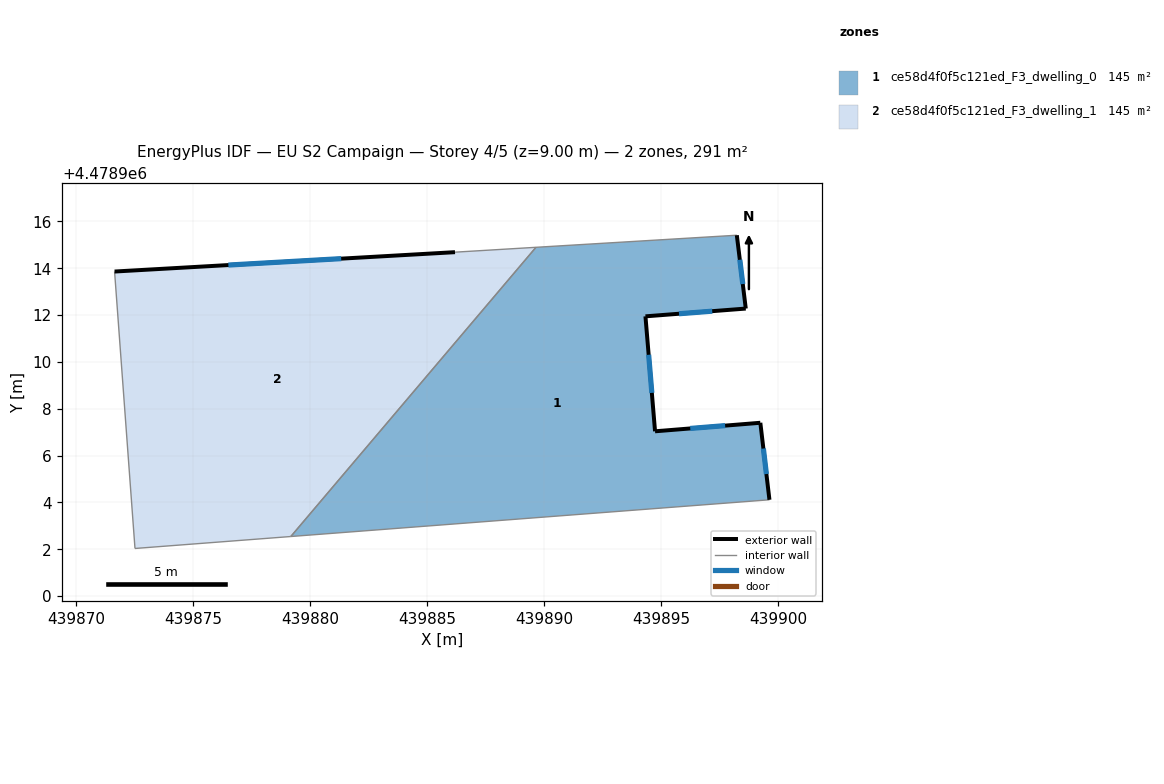
=== STOREY PLAN SPEC (per zone: floor XY polygon, exterior-wall plan segments, windows/doors) ===
zone 1: ce58d4f0f5c121ed_F3_dwelling_0  (145.3 m²)
  floor: (439898.23, 4478915.41) (439898.61, 4478912.28) (439894.32, 4478911.95) (439894.73, 4478907.04) (439899.23, 4478907.40) (439899.62, 4478904.11) (439879.18, 4478902.54) (439889.65, 4478914.90)
  exterior wall: (439899.23, 4478907.40) – (439894.73, 4478907.04)  [4.5 m]
    window: (439897.73, 4478907.28) – (439896.24, 4478907.16)  [1.5 m²]
  exterior wall: (439899.62, 4478904.11) – (439899.23, 4478907.40)  [3.3 m]
    window: (439899.49, 4478905.21) – (439899.36, 4478906.30)  [1.1 m²]
  exterior wall: (439898.61, 4478912.28) – (439898.23, 4478915.41)  [3.2 m]
    window: (439898.48, 4478913.33) – (439898.35, 4478914.36)  [1.0 m²]
  exterior wall: (439894.32, 4478911.95) – (439898.61, 4478912.28)  [4.3 m]
    window: (439895.76, 4478912.06) – (439897.18, 4478912.17)  [1.4 m²]
  exterior wall: (439894.73, 4478907.04) – (439894.32, 4478911.95)  [4.9 m]
    window: (439894.60, 4478908.68) – (439894.46, 4478910.31)  [1.6 m²]
  interior walls: 3
zone 2: ce58d4f0f5c121ed_F3_dwelling_1  (145.3 m²)
  floor: (439889.65, 4478914.90) (439879.18, 4478902.54) (439872.52, 4478902.03) (439871.65, 4478913.86) (439886.19, 4478914.69)
  exterior wall: (439886.19, 4478914.69) – (439871.65, 4478913.86)  [14.6 m]
    window: (439881.33, 4478914.41) – (439876.51, 4478914.14)  [4.8 m²]
  interior walls: 4

=== DERIVED (storey summary) ===
Building: EU S2 Campaign
Storey: 4 of 5  (floor level z = 9.00 m)
Storey gross floor area: 290.5 m²
Zones on this storey: 2
  - ce58d4f0f5c121ed_F3_dwelling_0: floor 145.3 m²; exterior wall 20.2 m (60.6 m²); 5 window(s) 6.7 m²; WWR 11.0%
  - ce58d4f0f5c121ed_F3_dwelling_1: floor 145.3 m²; exterior wall 14.6 m (43.7 m²); 1 window(s) 4.8 m²; WWR 11.0%
Zone adjacency (shared interzone walls):
  - ce58d4f0f5c121ed_F3_dwelling_0 ↔ ce58d4f0f5c121ed_F3_dwelling_1